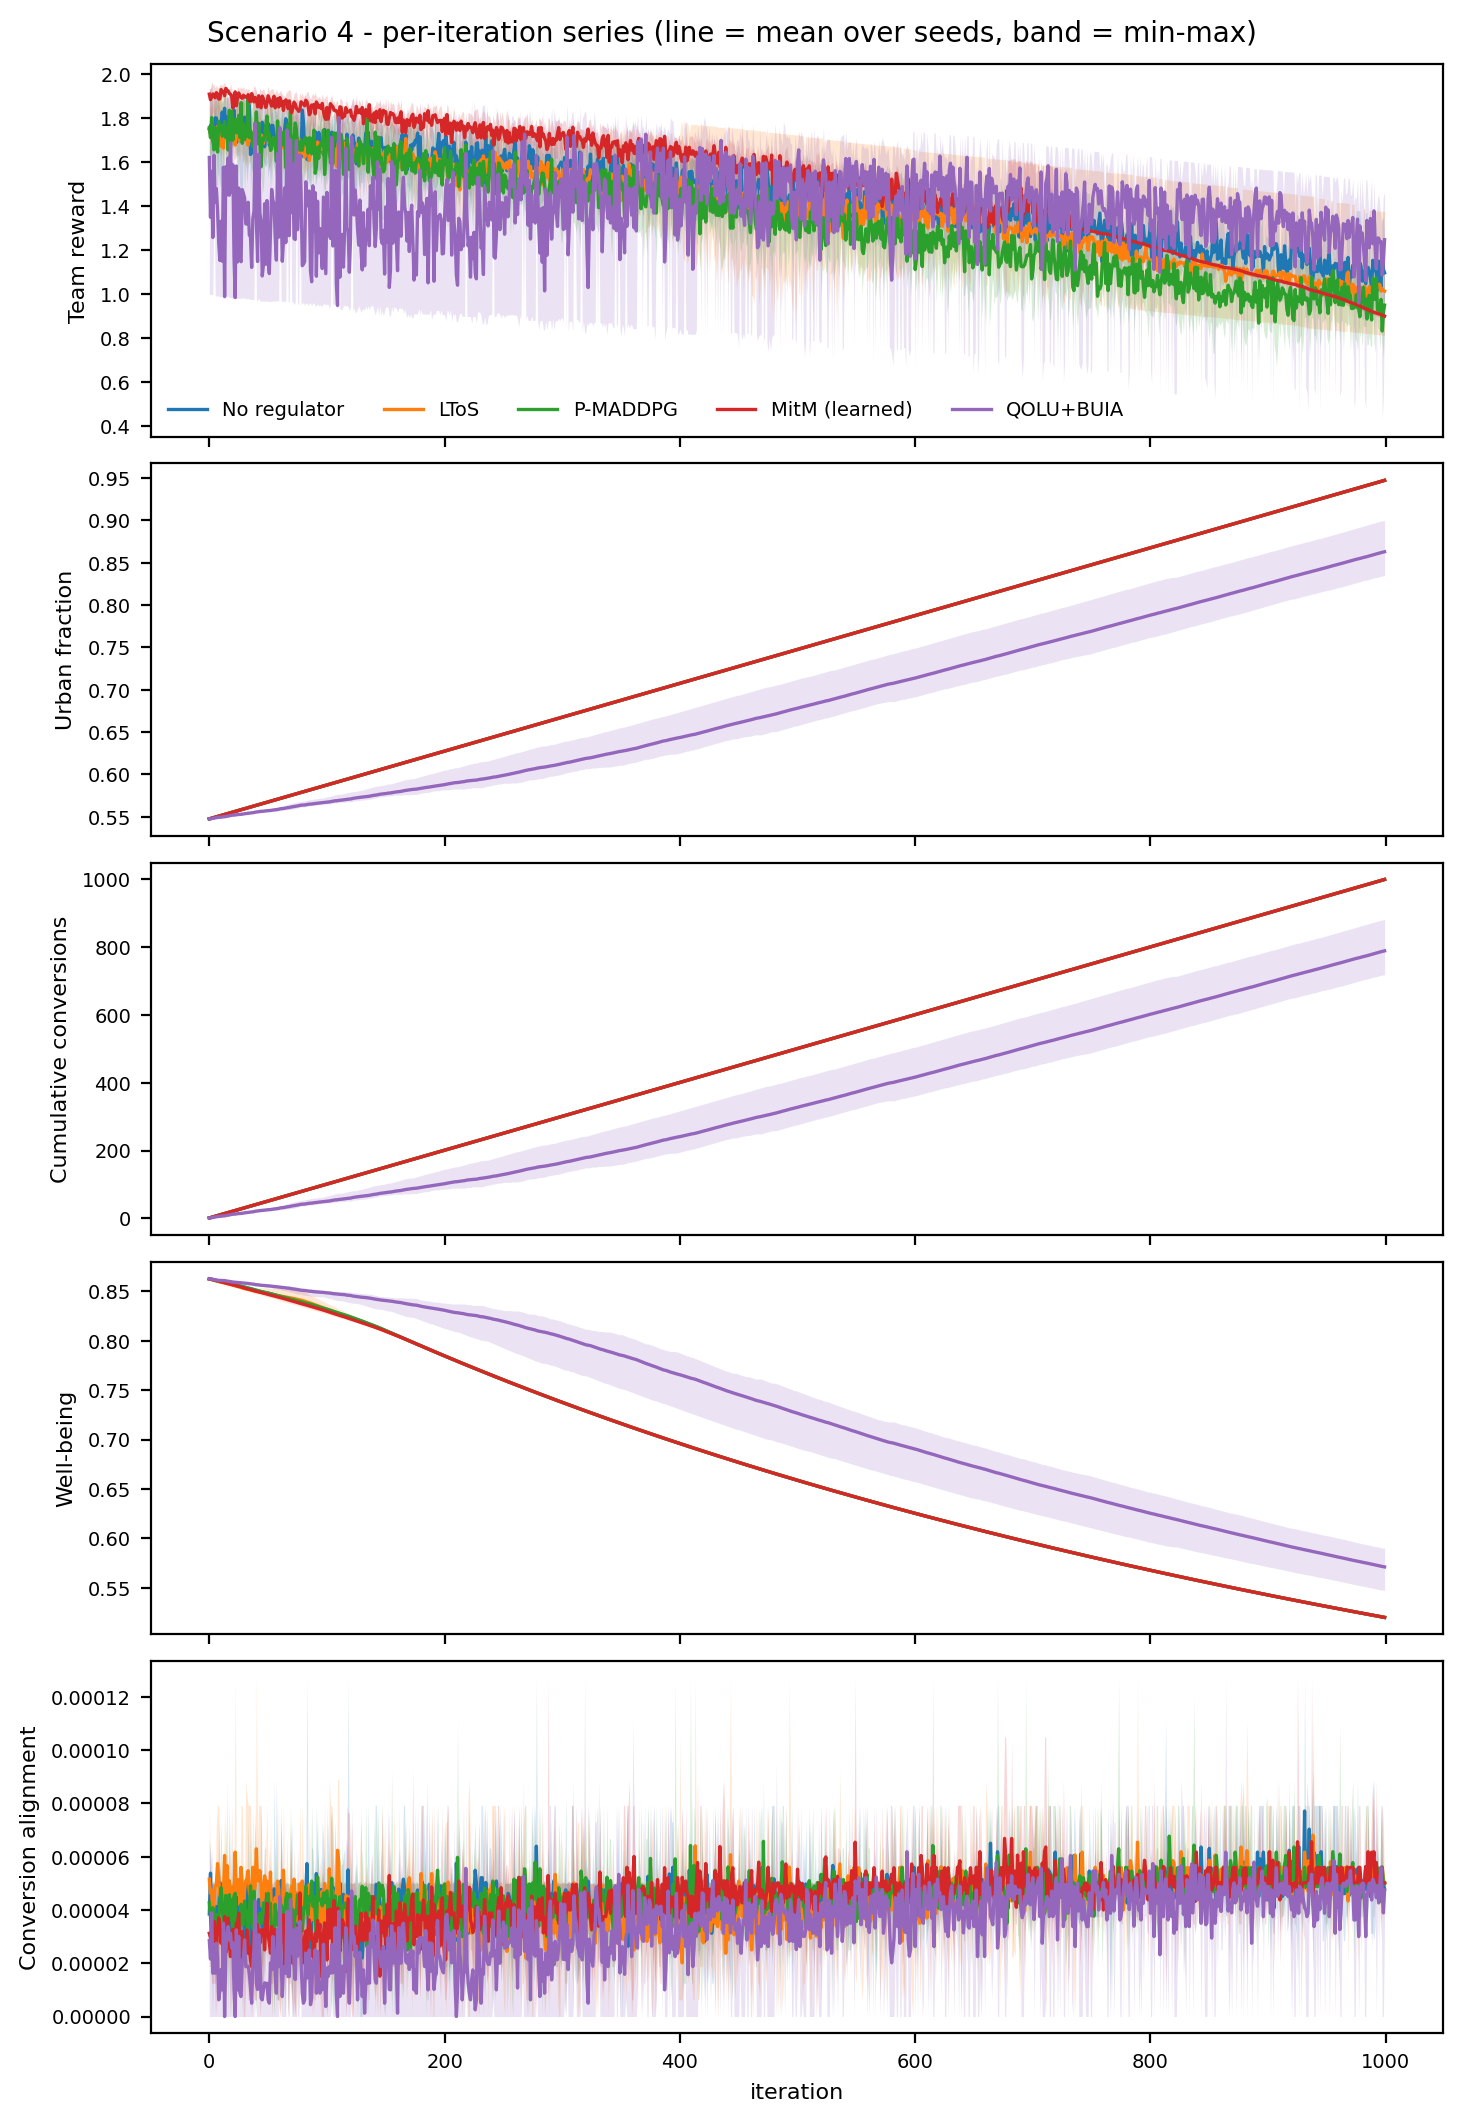

The table this chart was drawn from, first rows:
panel, method, iteration, mean, minimum, maximum, n_seeds
team_reward, no_regulator, 0, 1.749, 1.548, 1.917, 5
team_reward, no_regulator, 1, 1.765, 1.56, 1.934, 5
team_reward, no_regulator, 2, 1.745, 1.644, 1.949, 5
team_reward, no_regulator, 3, 1.702, 1.52, 1.848, 5
team_reward, no_regulator, 4, 1.675, 1.506, 1.892, 5
team_reward, no_regulator, 5, 1.8, 1.672, 1.877, 5
team_reward, no_regulator, 6, 1.799, 1.634, 1.901, 5
team_reward, no_regulator, 7, 1.692, 1.548, 1.903, 5
team_reward, no_regulator, 8, 1.711, 1.536, 1.866, 5
team_reward, no_regulator, 9, 1.731, 1.484, 1.836, 5
team_reward, no_regulator, 10, 1.774, 1.56, 1.882, 5
team_reward, no_regulator, 11, 1.826, 1.781, 1.867, 5
team_reward, no_regulator, 12, 1.777, 1.555, 1.882, 5
team_reward, no_regulator, 13, 1.843, 1.794, 1.902, 5
team_reward, no_regulator, 14, 1.724, 1.589, 1.925, 5
team_reward, no_regulator, 15, 1.805, 1.749, 1.89, 5
team_reward, no_regulator, 16, 1.721, 1.599, 1.901, 5
team_reward, no_regulator, 17, 1.692, 1.486, 1.832, 5
team_reward, no_regulator, 18, 1.752, 1.527, 1.922, 5
team_reward, no_regulator, 19, 1.784, 1.619, 1.905, 5
team_reward, no_regulator, 20, 1.791, 1.645, 1.859, 5
team_reward, no_regulator, 21, 1.835, 1.756, 1.895, 5
team_reward, no_regulator, 22, 1.732, 1.643, 1.896, 5
team_reward, no_regulator, 23, 1.688, 1.621, 1.79, 5
team_reward, no_regulator, 24, 1.789, 1.629, 1.927, 5
team_reward, no_regulator, 25, 1.784, 1.629, 1.915, 5
team_reward, no_regulator, 26, 1.695, 1.459, 1.87, 5
team_reward, no_regulator, 27, 1.721, 1.476, 1.9, 5
team_reward, no_regulator, 28, 1.747, 1.466, 1.903, 5
team_reward, no_regulator, 29, 1.757, 1.642, 1.917, 5
team_reward, no_regulator, 30, 1.803, 1.601, 1.885, 5
team_reward, no_regulator, 31, 1.734, 1.577, 1.87, 5
team_reward, no_regulator, 32, 1.754, 1.501, 1.928, 5
team_reward, no_regulator, 33, 1.7, 1.575, 1.76, 5
team_reward, no_regulator, 34, 1.856, 1.714, 1.922, 5
team_reward, no_regulator, 35, 1.634, 1.467, 1.843, 5
team_reward, no_regulator, 36, 1.685, 1.57, 1.801, 5
team_reward, no_regulator, 37, 1.696, 1.541, 1.904, 5
team_reward, no_regulator, 38, 1.637, 1.604, 1.681, 5
team_reward, no_regulator, 39, 1.777, 1.585, 1.937, 5
team_reward, no_regulator, 40, 1.76, 1.605, 1.829, 5
team_reward, no_regulator, 41, 1.728, 1.576, 1.854, 5
team_reward, no_regulator, 42, 1.725, 1.579, 1.861, 5
team_reward, no_regulator, 43, 1.746, 1.583, 1.849, 5
team_reward, no_regulator, 44, 1.733, 1.573, 1.89, 5
team_reward, no_regulator, 45, 1.78, 1.694, 1.868, 5
team_reward, no_regulator, 46, 1.764, 1.598, 1.897, 5
team_reward, no_regulator, 47, 1.669, 1.592, 1.775, 5
team_reward, no_regulator, 48, 1.733, 1.581, 1.831, 5
team_reward, no_regulator, 49, 1.712, 1.597, 1.76, 5
team_reward, no_regulator, 50, 1.775, 1.525, 1.893, 5
team_reward, no_regulator, 51, 1.676, 1.576, 1.881, 5
team_reward, no_regulator, 52, 1.698, 1.456, 1.877, 5
team_reward, no_regulator, 53, 1.766, 1.592, 1.86, 5
team_reward, no_regulator, 54, 1.766, 1.725, 1.792, 5
team_reward, no_regulator, 55, 1.725, 1.574, 1.896, 5
team_reward, no_regulator, 56, 1.7, 1.53, 1.83, 5
team_reward, no_regulator, 57, 1.695, 1.575, 1.832, 5
team_reward, no_regulator, 58, 1.659, 1.502, 1.81, 5
team_reward, no_regulator, 59, 1.559, 1.434, 1.627, 5
... 24,940 more rows
